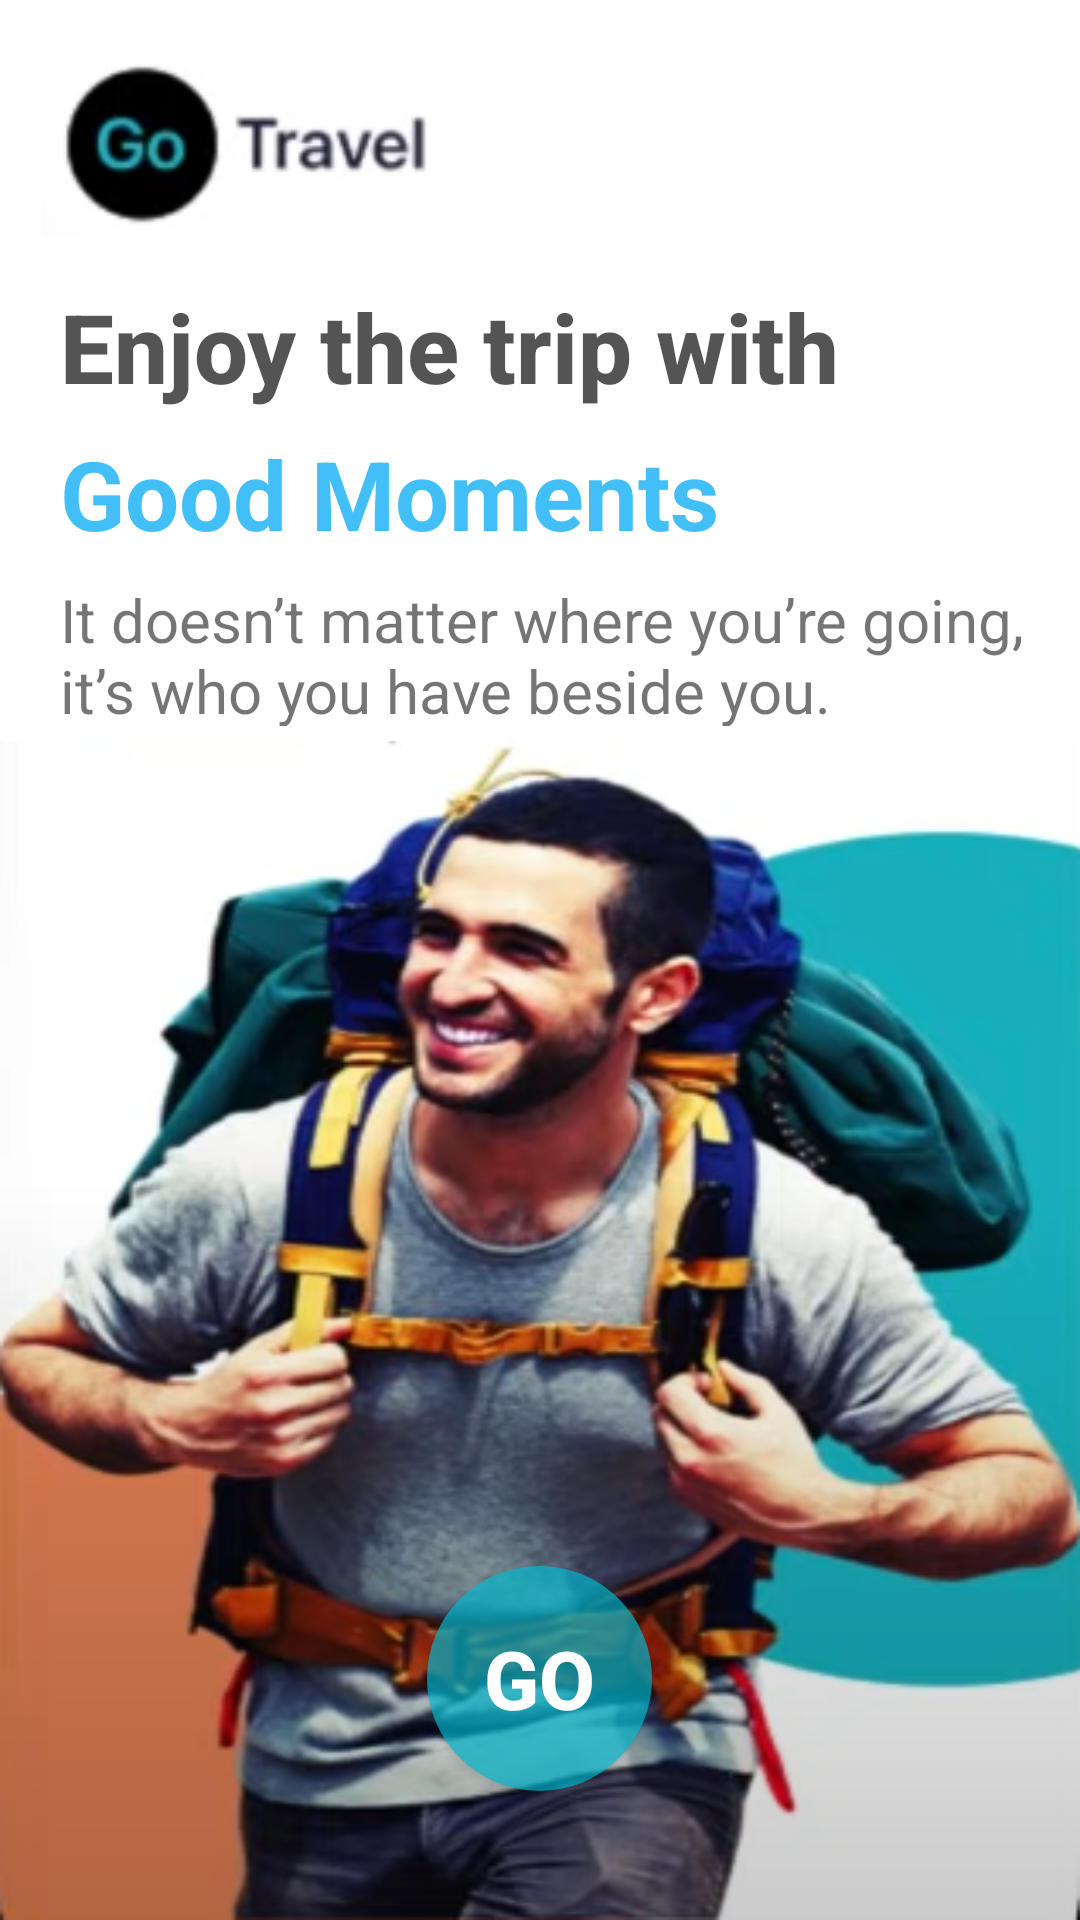

This screen was rendered from an Android layout file. Write that file and the resources it references.
<!-- AndroidManifest.xml: application theme Theme.MyTravel -->
<!-- res/layout/activity_main.xml -->
<RelativeLayout xmlns:android="http://schemas.android.com/apk/res/android"
    xmlns:app="http://schemas.android.com/apk/res-auto"
    xmlns:tools="http://schemas.android.com/tools"
    android:layout_width="match_parent"
    android:layout_height="match_parent"
    tools:context=".MainActivity">


    <ImageView
        android:id="@+id/imageView7"
        android:layout_width="156dp"
        android:layout_height="69dp"
        android:layout_marginStart="5dp"
        android:layout_marginTop="10dp"
        android:layout_marginEnd="72dp"
        app:layout_constraintEnd_toEndOf="parent"
        app:layout_constraintHorizontal_bias="0.0"
        app:layout_constraintStart_toStartOf="parent"
        app:layout_constraintTop_toTopOf="parent"
        app:srcCompat="@drawable/go" />

    <TextView
        android:id="@+id/textView17"
        android:layout_width="385dp"
        android:layout_height="49dp"
        android:layout_below="@+id/imageView7"
        android:layout_marginStart="20dp"
        android:layout_marginTop="15dp"
        android:fontFamily="sans-serif-medium"
        android:text="Enjoy the trip with"
        android:textColor="#AB000000"
        android:textSize="32dp"
        android:textStyle="bold" />

    <TextView
        android:id="@+id/textView19"
        android:layout_width="376dp"
        android:layout_height="50dp"
        android:layout_below="@+id/textView17"
        android:layout_alignStart="@+id/textView17"
        android:text="Good Moments"
        android:textColor="#BE03A9F4"
        android:textSize="32dp"
        android:textStyle="bold" />

    <TextView
        android:id="@+id/textView21"
        android:layout_width="381dp"
        android:layout_height="49dp"
        android:layout_below="@+id/textView19"
        android:layout_alignStart="@+id/textView19"
        android:gravity="top"
        android:text="@string/travel"
        android:textSize="20dp" />

    <ImageView
        android:id="@+id/imageView12"
        android:layout_width="match_parent"
        android:layout_height="match_parent"
        android:layout_below="@+id/textView21"
        android:layout_alignParentBottom="true"
        android:layout_marginTop="5dp"
        android:background="@drawable/avt_1" />

    <androidx.appcompat.widget.AppCompatButton
        android:id="@+id/go"
        android:layout_width="75dp"
        android:layout_height="75dp"
        android:layout_alignParentBottom="true"
        android:layout_centerHorizontal="true"
        android:layout_marginTop="366dp"
        android:layout_marginBottom="43dp"
        android:background="@drawable/custom_button_3"
        android:fontFamily="sans-serif-medium"
        android:text="Go"
        android:textColor="@color/white"
        android:textSize="27dp"
        android:textStyle="bold" />
</RelativeLayout>
<!-- resources referenced by this layout -->
<resources>
  <color name="white">#FFFFFFFF</color>
  <!-- drawable avt_1: png bitmap (drawable, 213154 bytes) -->
  <!-- drawable custom_button_3 (drawable) -->
  <?xml version="1.0" encoding="utf-8"?>
  <selector xmlns:android="http://schemas.android.com/apk/res/android">
  
      <item android:state_pressed="false">
          <shape>
              <corners android:radius="10000dp"/>
              <solid android:color="#A900BCD4"/>
          </shape>
      </item >
  
      <item android:state_pressed="true">
          <shape>
              <solid android:color="#7949D6E8"/>
          </shape>
      </item>
  </selector>
  <!-- drawable go: png bitmap (drawable, 7231 bytes) -->
  <string name="travel">It doesn’t matter where you’re going, it’s who you have beside you. </string>
  <style name="Theme.MyTravel" parent="Theme.MaterialComponents.DayNight.NoActionBar">
          
          <item name="colorPrimary">@color/purple_500</item>
          <item name="colorPrimaryVariant">@color/purple_700</item>
          <item name="colorOnPrimary">@color/white</item>
          
          <item name="colorSecondary">@color/teal_200</item>
          <item name="colorSecondaryVariant">@color/teal_700</item>
          <item name="colorOnSecondary">@color/black</item>
          
          <item name="android:statusBarColor">?attr/colorPrimaryVariant</item>
          
      </style>
  <color name="purple_500">#FF6200EE</color>
  <color name="purple_700">#FF3700B3</color>
  <color name="teal_200">#FF03DAC5</color>
  <color name="teal_700">#FF018786</color>
  <color name="black">#FF000000</color>
</resources>
